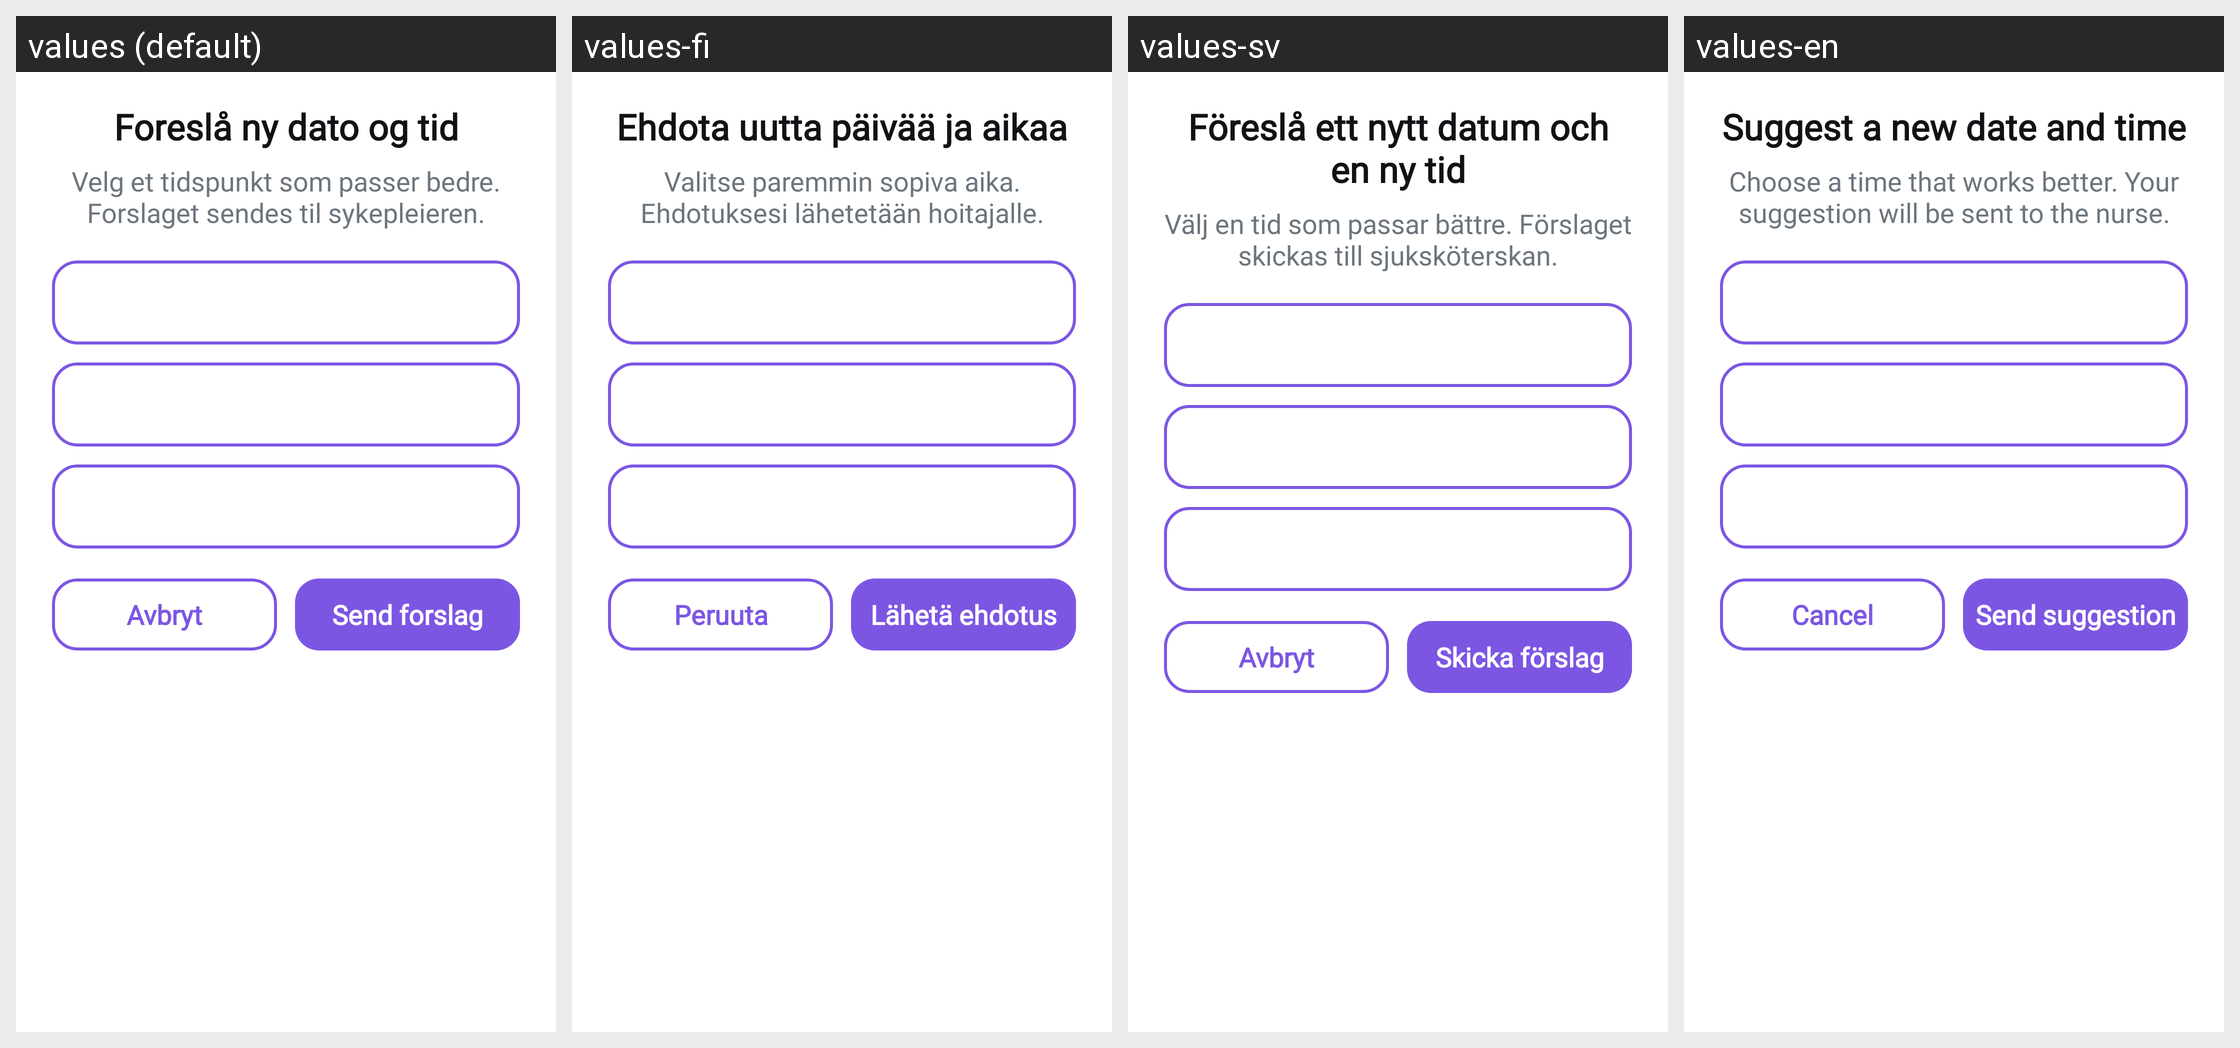

The same Android screen rendered under several of its app's locales, left to right. List the strings drawn on it with the default value and each locale's translation.
Android screen res/layout/dialog_appointment_proposal.xml rendered under 4 locales, left to right: values (default), values-fi, values-sv, values-en. Device: Nexus 5 (rendered at 1080×1920; each locale shown at half size, 540×960, under a caption strip naming it); theme Theme.TV_caller_app.
Other locales in the repository, not shown: values-de, values-fr, values-nl.
Strings drawn on this screen, with the default value and each locale's value (text and hints the layout hard-codes, and strings that could not be matched under every locale, appear in the picture but are not listed):

appointment_suggest_time_title
  values: Foreslå ny dato og tid
  values-fi: Ehdota uutta päivää ja aikaa
  values-sv: Föreslå ett nytt datum och en ny tid
  values-en: Suggest a new date and time

appointment_suggest_time_explanation
  values: Velg et tidspunkt som passer bedre. Forslaget sendes til sykepleieren.
  values-fi: Valitse paremmin sopiva aika. Ehdotuksesi lähetetään hoitajalle.
  values-sv: Välj en tid som passar bättre. Förslaget skickas till sjuksköterskan.
  values-en: Choose a time that works better. Your suggestion will be sent to the nurse.

cancel
  values: Avbryt
  values-fi: Peruuta
  values-sv: Avbryt
  values-en: Cancel

appointment_send_proposal
  values: Send forslag
  values-fi: Lähetä ehdotus
  values-sv: Skicka förslag
  values-en: Send suggestion
